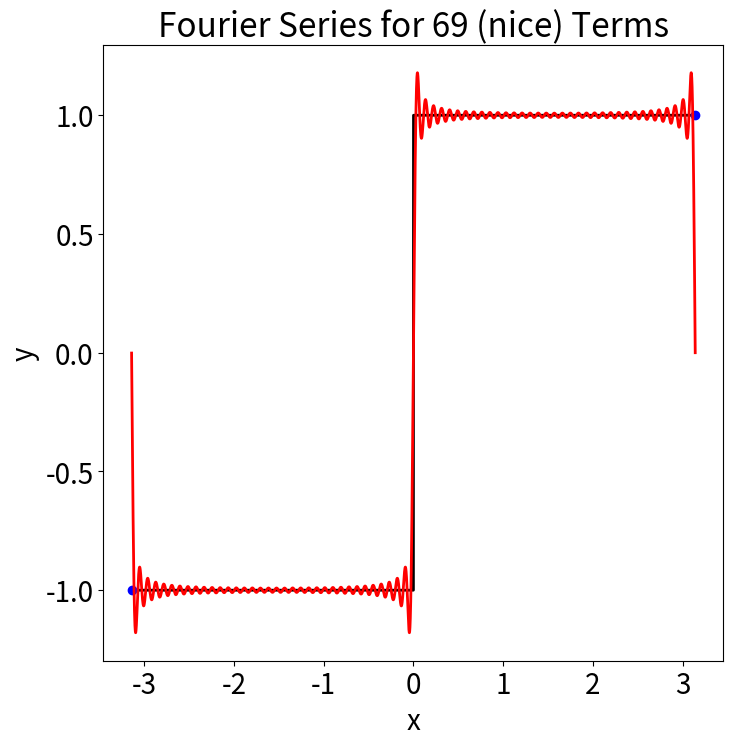

Write the Python code that produced this figure.
import numpy as np
import matplotlib.pyplot as plt
from matplotlib.cm import get_cmap

plt.rcParams['figure.figsize'] = [8,8]
plt.rcParams.update({'font.size' : 20})

# Define Changeable Values
var_num = 69 # Number of cos and sin terms
round_to_digit = 4 # Number of digits to round to
L = np.pi # Range of function, [-L,L]

# Define domain
dx = 1e-5
x = L * np.arange(-1+dx,1+dx,dx)
n = len(x)
nquart = int(np.floor(n/4))

# Define Function

# f = np.sin(x)**2

# Hat function
# f = np.zeros_like(x)
# f[nquart:2*nquart] = (4/n)*np.arange(1,nquart+1)
# f[2*nquart:3*nquart] = np.ones(nquart) - (4/n)*np.arange(0,nquart)

# Signum (sign) function
f = np.ones_like(x)
f[0:2*nquart] = -1*f[0:2*nquart]
f[2*nquart:4*nquart] = f[2*nquart:4*nquart]


# Configure plot
fig,ax = plt.subplots()
ax.plot(x,f,'-',color='k',linewidth = 2)
var_num_print = str(var_num)
if var_num in [69, 34, 420]:
    var_num_print += ' (nice)'
plt.title(f'Fourier Series for {var_num_print} Terms')
plt.xlabel('x')
plt.ylabel('y')
plt.plot(x[0],f[0],'bo')
plt.plot(x[-1],f[-1],'bo')

# name = 'Accent'
# cmap = get_cmap('tab10')
# colors = cmap.colors
# ax.set_prop_cycle(color = colors)

# Compute Fourier Series
A0 = np.sum(f * np.ones_like(x)) * dx
frs = A0/2
A0 = round(A0,round_to_digit)
A = np.zeros(var_num)
B = np.zeros(var_num)
for k in range(var_num):
    A[k] = round(np.sum(f * np.cos(np.pi*(k+1)*x/L)) * dx, round_to_digit)
    B[k] = round(np.sum(f * np.sin(np.pi*(k+1)*x/L)) * dx, round_to_digit)
    frs += A[k] * np.cos(np.pi*(k+1)*x/L) + B[k] * np.sin(np.pi*(k+1)*x/L)
ax.plot(x,frs,'-',color='r',linewidth = 2,label = 'Fourier Series')

plt.show()

# Print values
print('A_0 =', A0/2) if A0 != 0 else print('A_0 = N/A')
tab = '\t'
if round_to_digit > 5: tab += '\t'
for k in range(var_num):
    if A[k] != 0 and B[k] != 0:
        print(f'A_{k+1} =', A[k], tab, f'B_{k+1} =', B[k])
    elif A[k] != 0:
        print(f'A_{k+1} =', A[k])
    elif B[k] != 0:
        print(f'B_{k+1} =', B[k])
